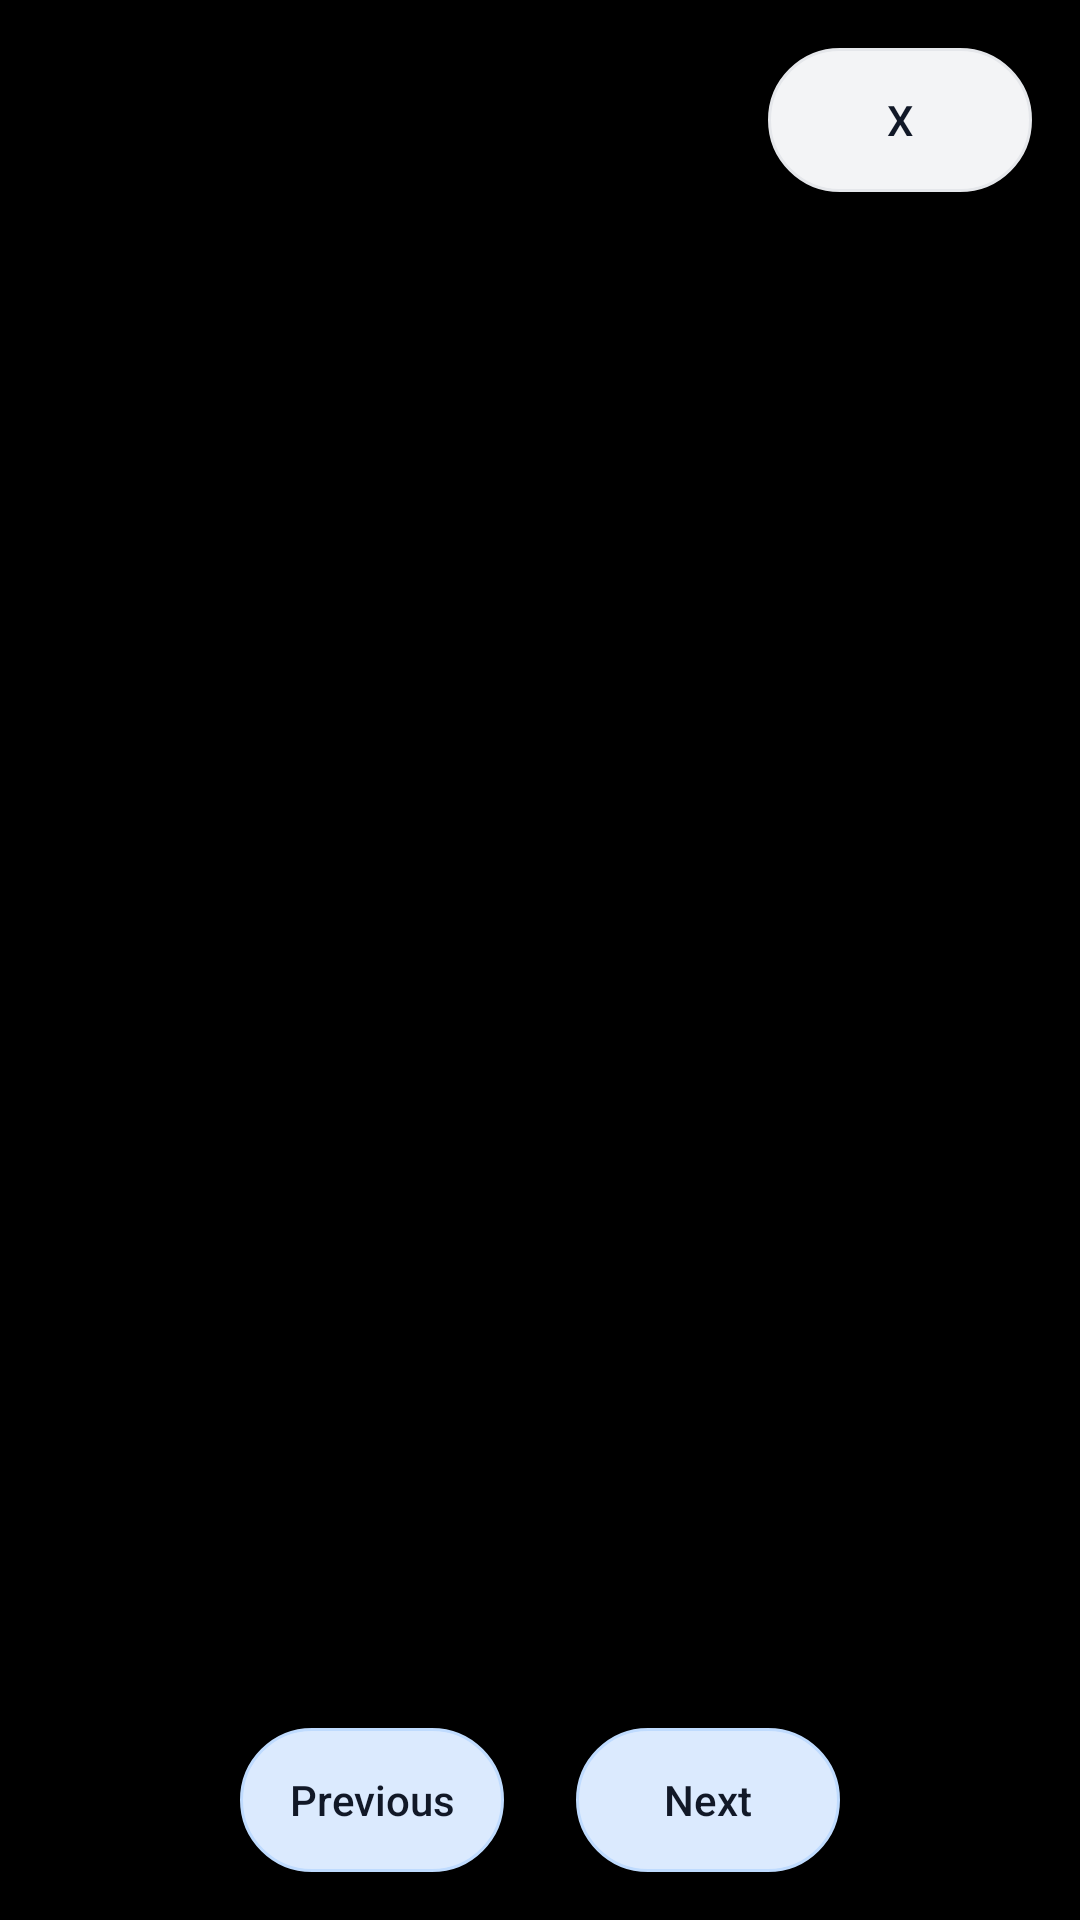

The Android layout XML behind this screen, and the referenced resources:
<!-- AndroidManifest.xml: application theme Theme.FortPointProperties -->
<!-- res/layout/dialog_image_preview.xml -->
<?xml version="1.0" encoding="utf-8"?>
<FrameLayout xmlns:android="http://schemas.android.com/apk/res/android"
    android:layout_width="match_parent"
    android:layout_height="match_parent"
    android:background="#000000">

    <LinearLayout
        android:layout_width="match_parent"
        android:layout_height="match_parent"
        android:orientation="vertical"
        android:padding="16dp">

        <LinearLayout
            android:layout_width="match_parent"
            android:layout_height="wrap_content"
            android:gravity="end"
            android:orientation="horizontal">

            <Button
                android:id="@+id/btnPreviewClose"
                android:layout_width="wrap_content"
                android:layout_height="wrap_content"
                android:background="@drawable/bg_chip"
                android:text="X"
                android:textAllCaps="false"
                android:textColor="#111827" />
        </LinearLayout>

        <ImageView
            android:id="@+id/ivPreviewImage"
            android:layout_width="match_parent"
            android:layout_height="0dp"
            android:layout_weight="1"
            android:layout_marginTop="12dp"
            android:layout_marginBottom="12dp"
            android:adjustViewBounds="true"
            android:contentDescription="Preview image"
            android:scaleType="fitCenter" />

        <LinearLayout
            android:layout_width="match_parent"
            android:layout_height="wrap_content"
            android:gravity="center"
            android:orientation="horizontal">

            <Button
                android:id="@+id/btnPreviewPrevious"
                android:layout_width="wrap_content"
                android:layout_height="wrap_content"
                android:layout_marginEnd="12dp"
                android:background="@drawable/bg_chip_blue"
                android:text="Previous"
                android:textAllCaps="false"
                android:textColor="#111827" />

            <Button
                android:id="@+id/btnPreviewNext"
                android:layout_width="wrap_content"
                android:layout_height="wrap_content"
                android:layout_marginStart="12dp"
                android:background="@drawable/bg_chip_blue"
                android:text="Next"
                android:textAllCaps="false"
                android:textColor="#111827" />
        </LinearLayout>
    </LinearLayout>
</FrameLayout>
<!-- resources referenced by this layout -->
<resources>
  <!-- drawable bg_chip (drawable) -->
  <?xml version="1.0" encoding="utf-8"?>
  <shape xmlns:android="http://schemas.android.com/apk/res/android" android:shape="rectangle">
      <solid android:color="#F3F4F6" />
      <corners android:radius="999dp" />
      <stroke android:width="1dp" android:color="#E5E7EB" />
  </shape>
  <!-- drawable bg_chip_blue (drawable) -->
  <?xml version="1.0" encoding="utf-8"?>
  <shape xmlns:android="http://schemas.android.com/apk/res/android" android:shape="rectangle">
      <solid android:color="#DBEAFE" />
      <corners android:radius="999dp" />
      <stroke android:width="1dp" android:color="#BFDBFE" />
  </shape>
  <style name="Theme.FortPointProperties" parent="Theme.AppCompat.Light.NoActionBar">
          <item name="android:windowBackground">@drawable/bg_splash</item>
          <item name="android:windowAnimationStyle">@style/Animation_FortPointProperties_None</item>
          <item name="android:colorAccent">@color/property_blue</item>
          <item name="colorAccent">@color/property_blue</item>
      </style>
  <!-- drawable bg_splash (drawable) -->
  <?xml version="1.0" encoding="utf-8"?>
  <layer-list xmlns:android="http://schemas.android.com/apk/res/android">
      <item android:drawable="@android:color/white" />
      <item android:gravity="center">
          <bitmap
              android:gravity="center"
              android:src="@drawable/fort_point_properties_logo" />
      </item>
  </layer-list>
  <style name="Animation_FortPointProperties_None">
          <item name="android:activityOpenEnterAnimation">@null</item>
          <item name="android:activityOpenExitAnimation">@null</item>
          <item name="android:activityCloseEnterAnimation">@null</item>
          <item name="android:activityCloseExitAnimation">@null</item>
          <item name="android:taskOpenEnterAnimation">@null</item>
          <item name="android:taskOpenExitAnimation">@null</item>
          <item name="android:taskCloseEnterAnimation">@null</item>
          <item name="android:taskCloseExitAnimation">@null</item>
      </style>
  <color name="property_blue">#1D4ED8</color>
  <!-- drawable fort_point_properties_logo: png bitmap (drawable-nodpi, 19782 bytes) -->
</resources>
